Run: headless pygame with SDL's dummy video driver; simulated clock (each Clock.tick advances the game by its frame time, no real sleeping); random seed 0; keys injected as events and as key.get_pressed() state; no mouse input; restart key C tapped at the start of phases 3 and 4.
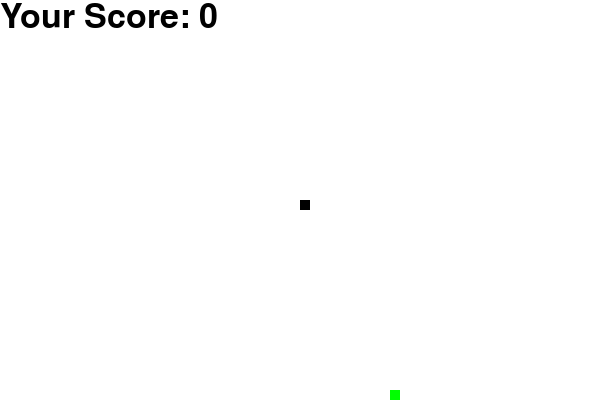
Frame 1 of 4 · flips 1–60 · no input
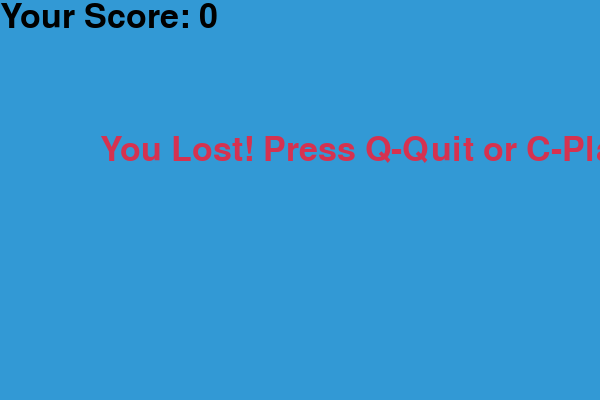
Frame 2 of 4 · flips 61–180 · tapped SPACE, RETURN · held RIGHT (→), D
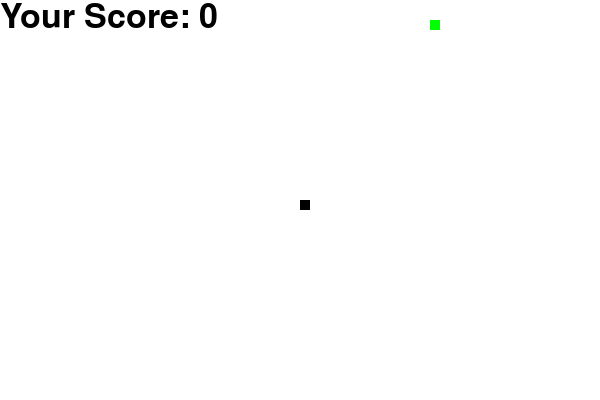
Frame 3 of 4 · flips 181–300 · tapped C · held DOWN (↓), S
Frame 4 of 4 · flips 301–420 · tapped C · held LEFT (←), A, UP (↑), W · screen same as frame 2, image omitted

The pygame program that drew these frames:

import pygame
import time
import random

pygame.init()

# Define colors
white = (255, 255, 255)
yellow = (255, 255, 102)
black = (0, 0, 0)
red = (213, 50, 80)
green = (0, 255, 0)
blue = (50, 153, 213)

# Screen dimensions
dis_width = 600
dis_height = 400

# Set up display
dis = pygame.display.set_mode((dis_width, dis_height))
pygame.display.set_caption('Snake Xenzia')

# Clock and font
clock = pygame.time.Clock()
snake_block = 10
snake_speed = 15
font_style = pygame.font.SysFont(None, 50)

# Display score
def display_score(score):
    value = font_style.render(f"Your Score: {score}", True, black)
    dis.blit(value, [0, 0])

# Draw the snake
def draw_snake(snake_block, snake_list):
    for x in snake_list:
        pygame.draw.rect(dis, black, [x[0], x[1], snake_block, snake_block])

# Message display
def message(msg, color):
    mesg = font_style.render(msg, True, color)
    dis.blit(mesg, [dis_width / 6, dis_height / 3])

# Game loop
def gameLoop():
    game_over = False
    game_close = False

    x1 = dis_width / 2
    y1 = dis_height / 2

    x1_change = 0
    y1_change = 0

    snake_list = []
    length_of_snake = 1

    foodx = round(random.randrange(0, dis_width - snake_block) / 10.0) * 10.0
    foody = round(random.randrange(0, dis_height - snake_block) / 10.0) * 10.0

    while not game_over:

        while game_close:
            dis.fill(blue)
            message("You Lost! Press Q-Quit or C-Play Again", red)
            display_score(length_of_snake - 1)
            pygame.display.update()

            for event in pygame.event.get():
                if event.type == pygame.KEYDOWN:
                    if event.key == pygame.K_q:
                        game_over = True
                        game_close = False
                    if event.key == pygame.K_c:
                        gameLoop()

        for event in pygame.event.get():
            if event.type == pygame.QUIT:
                game_over = True
            if event.type == pygame.KEYDOWN:
                if event.key == pygame.K_LEFT:
                    x1_change = -snake_block
                    y1_change = 0
                elif event.key == pygame.K_RIGHT:
                    x1_change = snake_block
                    y1_change = 0
                elif event.key == pygame.K_UP:
                    y1_change = -snake_block
                    x1_change = 0
                elif event.key == pygame.K_DOWN:
                    y1_change = snake_block
                    x1_change = 0

        if x1 >= dis_width or x1 < 0 or y1 >= dis_height or y1 < 0:
            game_close = True
        x1 += x1_change
        y1 += y1_change
        dis.fill(white)
        pygame.draw.rect(dis, green, [foodx, foody, snake_block, snake_block])
        snake_head = []
        snake_head.append(x1)
        snake_head.append(y1)
        snake_list.append(snake_head)
        if len(snake_list) > length_of_snake:
            del snake_list[0]

        for x in snake_list[:-1]:
            if x == snake_head:
                game_close = True

        draw_snake(snake_block, snake_list)
        display_score(length_of_snake - 1)

        pygame.display.update()

        if x1 == foodx and y1 == foody:
            foodx = round(random.randrange(0, dis_width - snake_block) / 10.0) * 10.0
            foody = round(random.randrange(0, dis_height - snake_block) / 10.0) * 10.0
            length_of_snake += 1

        clock.tick(snake_speed)

    pygame.quit()
    quit()

gameLoop()
